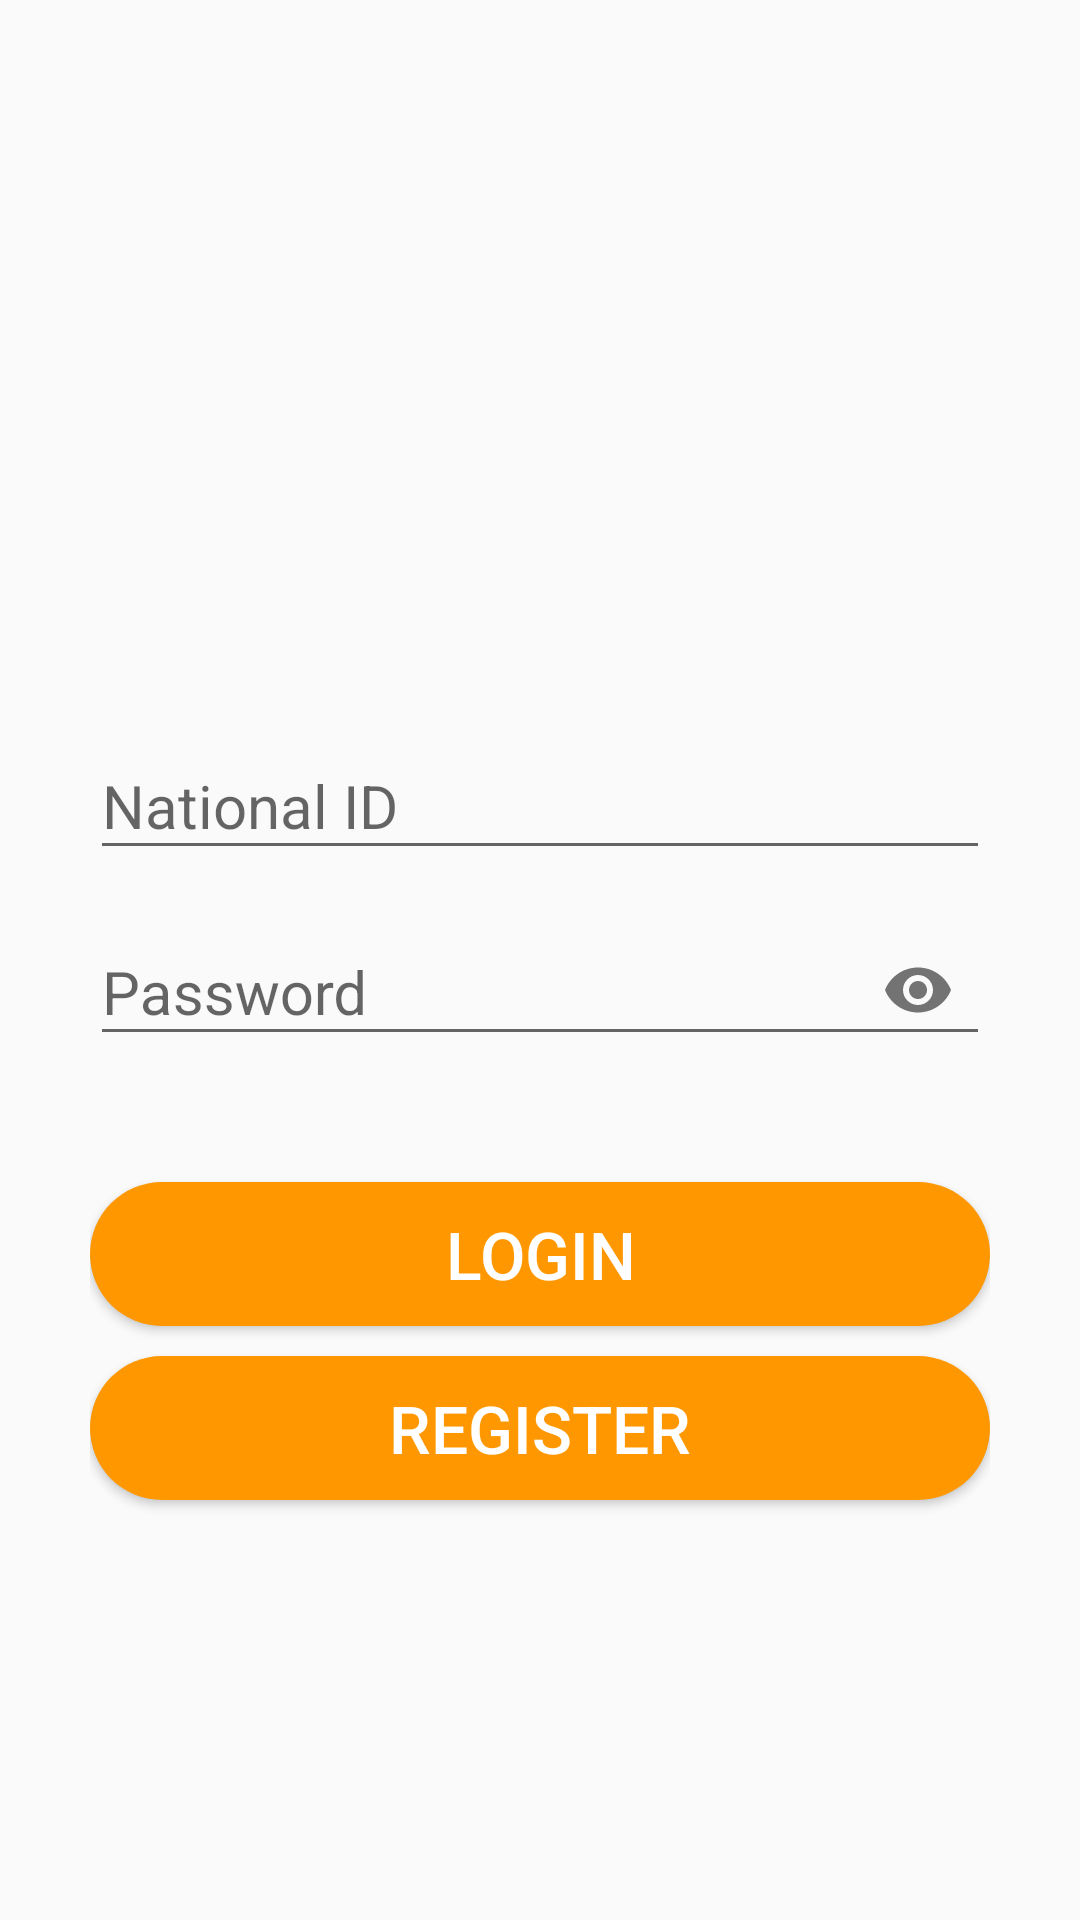

This screen was rendered from an Android layout file. Write that file and the resources it references.
<!-- AndroidManifest.xml: application theme AppTheme -->
<!-- res/layout/activity_login__form.xml -->
<?xml version="1.0" encoding="utf-8"?>
<LinearLayout
    xmlns:android="http://schemas.android.com/apk/res/android"
    xmlns:app="http://schemas.android.com/apk/res-auto"
    xmlns:tools="http://schemas.android.com/tools"
    android:layout_width="match_parent"
    android:layout_height="match_parent"
    android:orientation="vertical"
    android:padding="30dp"
    tools:context=".Login_Form">
    <ImageView
        android:layout_width="match_parent"
        android:layout_height="200dp"
        android:padding="30dp"
        android:src="@drawable/login"/>

    <android.support.design.widget.TextInputLayout
        android:layout_width="match_parent"
        android:layout_height="wrap_content"
        android:focusable="true"
        android:focusableInTouchMode="true"
        android:layout_marginTop="5dp">

        <EditText
            android:layout_width="match_parent"
            android:layout_height="wrap_content"
            android:hint="National ID"
            android:ems="10"
            android:inputType="number"
            android:textSize="20sp"
            android:maxLength="14"/>
        

    </android.support.design.widget.TextInputLayout>

    <android.support.design.widget.TextInputLayout
        android:layout_width="match_parent"
        android:layout_height="wrap_content"
        android:focusable="true"
        android:focusableInTouchMode="true"
        android:layout_marginTop="5dp"
        app:passwordToggleEnabled="true">
        

        <EditText
            android:layout_width="match_parent"
            android:layout_height="wrap_content"
            android:hint="Password"
            android:ems="10"
            android:inputType="textPassword"
            android:textSize="20sp"/>

    </android.support.design.widget.TextInputLayout>
    <Button
        android:id="@+id/btn_login"
        android:layout_width="match_parent"
        android:layout_height="wrap_content"
        android:layout_marginTop="40dp"
        android:text="Login"
        android:textSize="22sp"
        android:textColor="#ffffff"
        android:onClick="btn_login"
        android:background="@drawable/btn_rounded"
        />
    <Button
        android:id="@+id/btn_register"
        android:layout_width="match_parent"
        android:layout_height="wrap_content"
        android:layout_marginTop="10dp"
        android:text="Register"
        android:textSize="22sp"
        android:textColor="#ffffff"
        android:background="@drawable/btn_rounded"
        android:onClick="btn_signup_form"
        />

</LinearLayout>
<!-- resources referenced by this layout -->
<resources>
  <!-- drawable btn_rounded (drawable) -->
  <?xml version="1.0" encoding="utf-8"?>
  <shape
      xmlns:android="http://schemas.android.com/apk/res/android"
      android:shape="rectangle">
      <solid android:color="@color/colorAccent"/>
      <corners android:radius="25dp"/>
  
  </shape>
  <style name="AppTheme" parent="Theme.AppCompat.Light.DarkActionBar">
          <item name="colorPrimary">@color/colorPrimary</item>
          <item name="colorPrimaryDark">@color/colorPrimaryDark</item>
          <item name="colorAccent">@color/colorAccent</item>
      </style>
  <color name="colorAccent">#FF9800</color>
  <color name="colorPrimary">#F0514B</color>
  <color name="colorPrimaryDark">#C0403C</color>
</resources>
